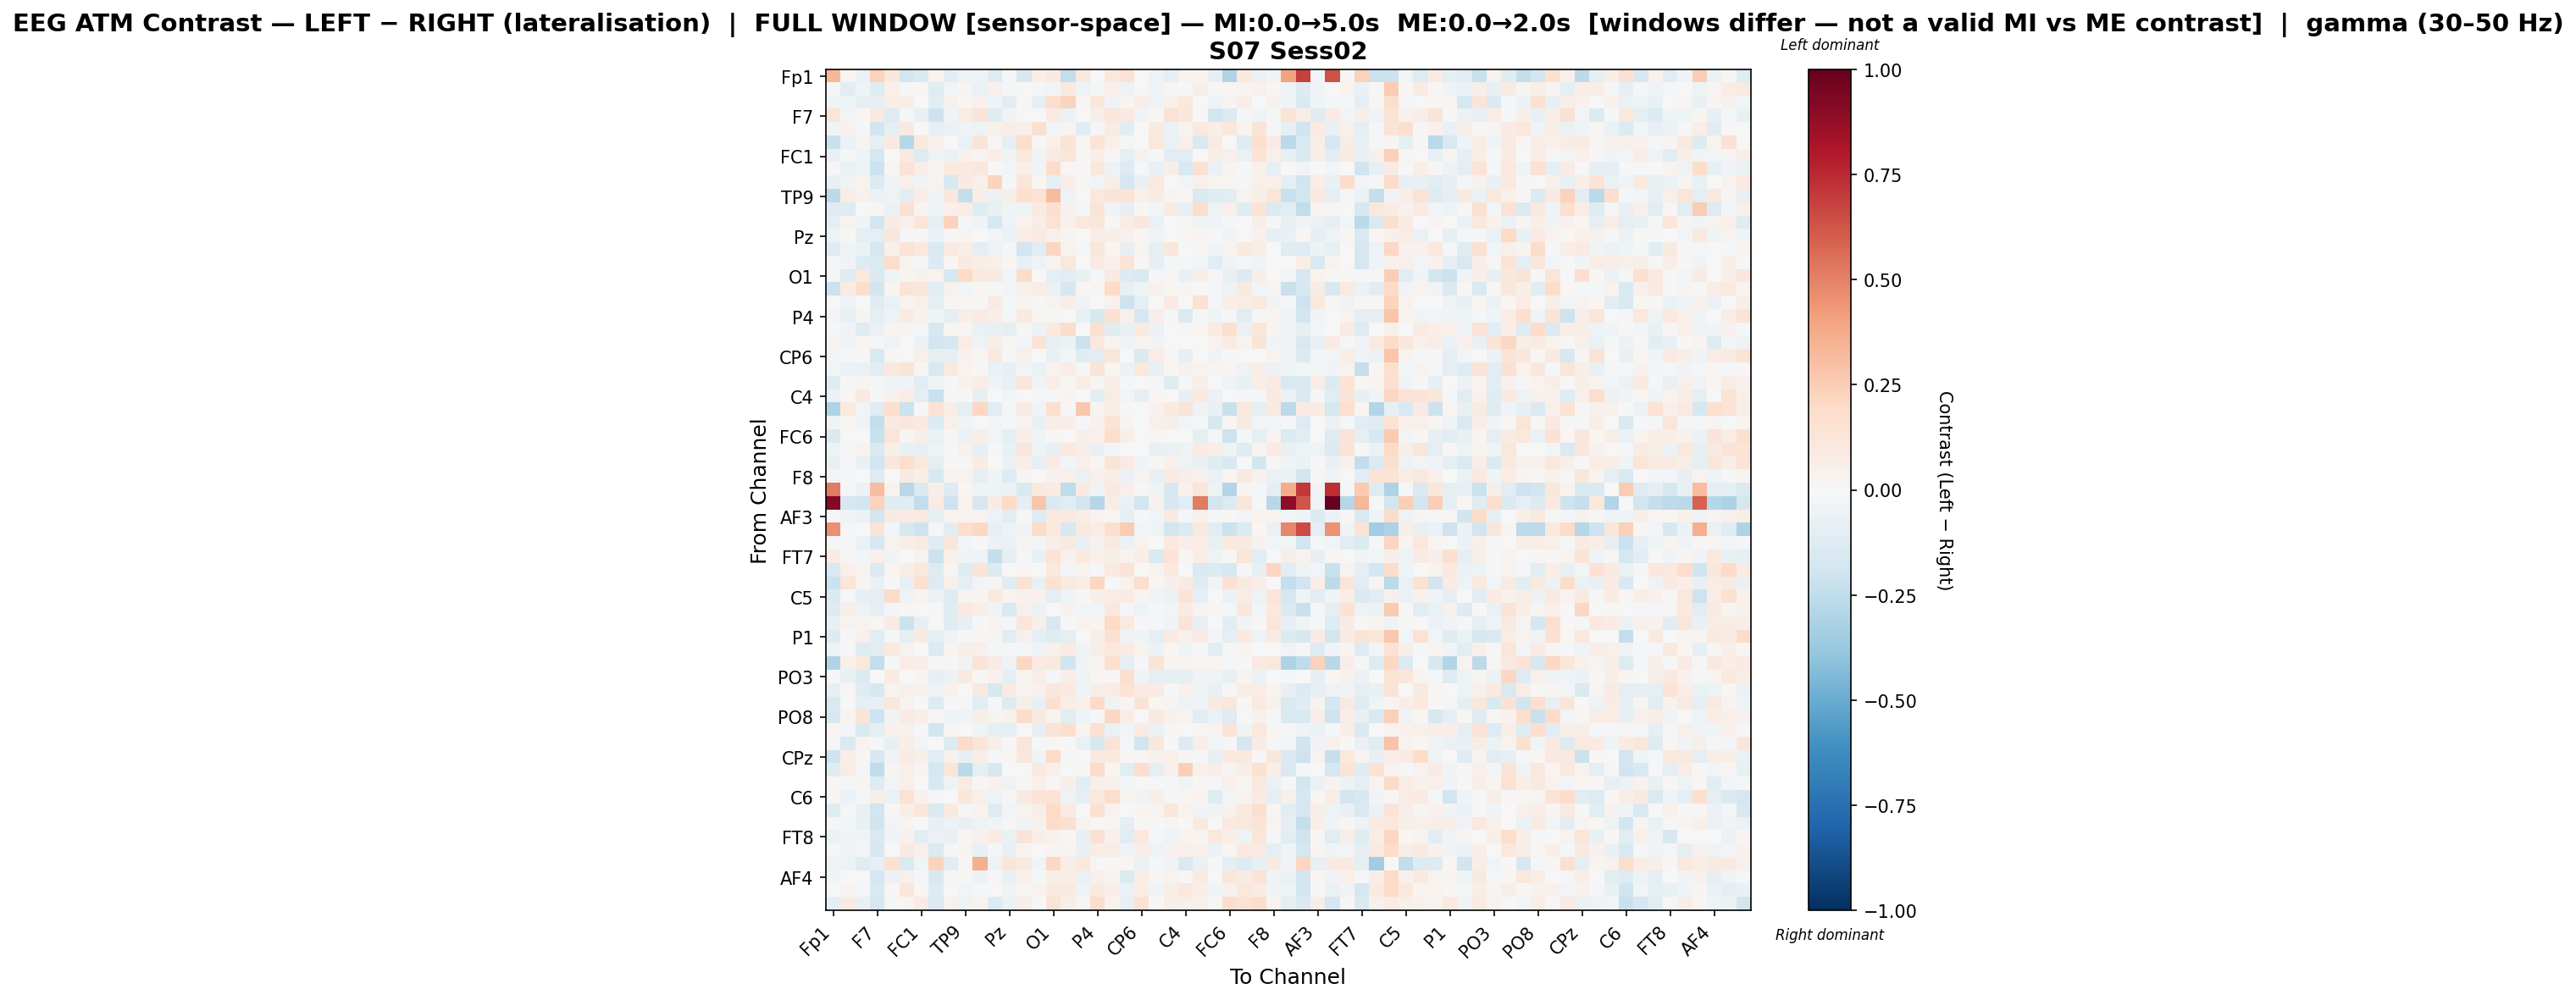

Data behind this chart, as committed beside it:
, Fp1, Fz, F3, F7, FT9, FC5, FC1, C3, T7, TP9, CP5, CP1, Pz, P3, P7, O1, Oz, O2, P4, P8, TP10, CP6, CP2
Fp1, 0.3293, 0.01628, -0.06513, 0.2342, 0.1124, -0.1882, -0.1416, 0.03408, -0.1058, -0.04955, -0.05017, -0.1314, -0.01743, -0.1593, 0.06387, 0.09711, -0.2464, 0.1082, 0.004208, 0.1085, 0.1479, -0.0006759, -0.05011
Fz, -0.01284, -0.1089, -0.04598, -0.118, 0.05381, -0.007367, 0.01869, -0.1209, -0.02987, 0.02981, -0.06728, 0.04383, -0.0122, 0.007073, -0.01962, -0.02806, 0.08598, -0.05101, -0.01576, 0.04877, -0.05078, 0.006148, -0.04047
F3, -0.04144, -0.04319, -0.08607, -0.08458, 0.0556, 0.06477, 0.001366, -0.1072, 0.04188, 0.02015, 0.03932, -0.04643, -0.1077, 0.0103, -0.09802, 0.1779, 0.2215, 0.01189, 0.1106, -0.03266, 0.02425, 0.06086, -0.04775
F7, 0.1225, -0.02758, 0.01879, 0.09288, -0.1263, -0.01743, -0.07223, -0.2046, -0.04186, 0.07294, 0.132, -0.1184, -0.03839, -0.00692, 0.003811, 0.07855, -0.0612, -0.006029, 0.07004, 0.113, 0.09752, -0.03201, 0.01012
FT9, -0.03482, 0.04262, -0.0003519, -0.1912, -0.09637, 0.08811, 0.001316, -0.08073, -0.05762, -0.04506, -0.04921, 0.05337, 0.06664, 0.06771, 0.1567, -0.02387, 0.03115, -0.1113, -0.02233, 0.0785, -0.1044, 0.007122, 0.09308
FC5, -0.2256, -0.05493, 0.0297, -0.08231, 0.09369, -0.2824, 0.09727, 0.04301, -0.0009169, -0.06751, 0.1297, 0.01508, -0.09019, 0.1737, 0.01305, 0.05387, 0.1371, 0.01008, 0.1363, 0.04808, -0.01493, -0.002965, 0.1032
FC1, -0.07103, -0.01452, -0.05236, -0.1744, 0.004404, 0.09177, -0.1293, -0.04815, -0.06868, 0.04143, 0.02615, 0.06294, -0.04907, 0.1066, -0.03382, 0.08411, 0.118, 0.01645, 0.06756, 0.01045, -0.09076, 0.04683, -0.01374
C3, -0.01196, -0.06964, -0.04897, -0.2157, 0.01692, 0.137, 0.06184, 0.03638, 0.09899, 0.09642, 0.1121, 0.001162, -0.0277, 0.06722, -0.03339, 0.1871, 0.01896, -0.00753, 0.1057, -0.0507, -0.1316, -0.01657, -0.07218
T7, -0.07355, -0.03881, 0.0346, -0.1364, -0.04649, 0.04816, -0.03375, 0.03256, -0.1568, 0.08633, 0.04767, 0.2209, -0.01426, 0.1231, 0.01969, -0.09062, 0.06898, 0.01056, -0.02678, 0.06364, -0.1768, -0.07685, 0.09771
TP9, -0.2637, 0.07762, 0.03951, -0.05605, -0.04936, -0.1052, 0.07094, -0.03585, 0.1134, -0.2391, 0.06166, -0.05582, 0.05748, 0.1713, 0.141, 0.3176, -0.04982, 0.006243, 0.106, 0.1261, 0.1389, 0.0543, 0.08313
CP5, -0.1181, -0.1213, 0.003159, 0.01709, -0.06576, 0.1559, 0.02701, -0.04009, 0.0508, 0.07629, -0.1194, -0.07723, -0.04439, -0.05348, 0.09263, 0.1666, 0.04053, -0.0191, 0.1256, -0.03696, -0.08428, 0.01304, -0.03006
CP1, -0.1007, 0.03546, -0.04225, -0.1946, 0.08322, 0.05336, 0.1178, -0.08571, 0.2335, -0.008363, -0.03399, -0.176, -0.05052, 0.03641, 0.07053, 0.1462, 0.0416, 0.1022, 0.1104, 0.01107, 0.07732, 0.1146, -0.06935
Pz, -0.04955, 0.01318, -0.09974, -0.09485, 0.1115, -0.01634, 0.01164, -0.06938, 0.01556, 0.02947, 0.002608, -0.0238, -0.05828, 0.078, 0.08557, 0.04689, 0.0255, -0.002012, 0.06531, 0.06308, 0.04197, 0.01219, -0.03746
P3, -0.1217, -0.03977, -0.05742, -0.1698, 0.04975, 0.1444, 0.1041, -0.151, 0.09052, 0.06501, -0.09113, -0.05401, -0.008703, -0.1831, -0.1036, 0.2184, 0.03752, -0.01867, 0.1144, 0.02199, -0.08332, 0.03106, -0.08922
P7, -0.02254, -0.03853, -0.132, -0.1365, 0.1742, 0.03353, -0.02291, -0.1383, 0.01547, 0.09354, 0.06405, 0.04851, 0.01584, -0.07612, -0.04917, 0.03544, 0.1036, -2.2421506647228377e-05, 0.08429, 0.04051, 0.1275, 0.01148, -0.07825
O1, -0.02129, -0.1215, 0.1024, -0.1415, -0.0541, 0.02426, 0.0394, 0.03542, -0.1729, 0.1955, 0.09671, 0.08632, -0.02667, 0.1845, 0.005988, -0.08742, -0.1048, -0.07296, -0.01793, 0.09891, -0.1373, -0.1499, -0.01319
Oz, -0.2134, 0.07802, 0.1758, -0.1844, 0.02388, 0.1307, 0.1201, -0.1126, 0.04079, -0.02741, 0.02022, 0.004458, -0.02445, 0.04703, 0.07413, -0.06932, -0.165, 0.01294, 0.02226, 0.1979, -0.0853, -0.04607, 0.04431
O2, -0.004911, -0.04597, -0.007205, -0.1204, -0.0641, 0.03713, 0.05108, -0.08996, 0.01286, 0.01828, 0.01308, 0.08544, -0.01418, 0.03483, 0.008752, 0.0357, 0.0621, -0.03152, -0.006974, 0.04374, -0.2076, -0.0921, -0.001292
P4, -0.02392, -0.07487, 0.02846, -0.09551, -0.04996, 0.08106, 0.03973, -0.04138, -0.09314, 0.05869, 0.07969, 0.06667, -0.01807, 0.1011, 0.02989, -0.01155, -0.007022, -0.07709, -0.1583, 0.1551, 0.04846, -0.1671, 0.06574
P8, -0.01601, -0.03581, -0.1268, -0.0634, 0.03844, 0.02905, -0.01573, -0.1638, 0.02202, 0.01581, -0.06499, -0.07628, -0.08972, 0.01295, -0.05979, 0.097, 0.1821, -0.00308, 0.1531, -0.1173, -0.0716, 0.09386, -0.05979
TP10, 0.02953, -0.04916, 0.02182, -0.02171, -0.04852, 0.007472, -0.05778, -0.1933, -0.1665, 0.07487, -0.05271, 0.05705, 0.01743, -0.03014, 0.146, -0.07718, -0.06186, -0.2143, 0.1083, 0.03836, -0.03911, 0.0361, -0.03552
CP6, -0.02383, -0.02158, 0.01381, -0.1495, 0.01256, -0.001398, 0.05238, -0.09398, -0.09861, 0.04526, 0.02192, 0.0988, -0.02228, 0.05219, 0.003166, -0.07333, -0.02944, -0.1223, -0.1076, 0.1242, 0.002702, -0.1411, 0.07801
CP2, -0.02748, -0.05975, -0.06697, -0.1123, 0.1077, 0.1359, 0.01096, -0.1552, 0.08603, 0.03382, -0.006272, -0.0627, -0.08475, -0.02751, -0.06258, 0.03468, 0.07456, -0.008081, 0.1281, 0.01618, -0.05932, 0.1022, -0.0775
Cz, -0.119, 0.00193, 0.02405, -0.01217, -0.05215, -0.04454, -0.1119, -0.03366, -0.02092, 0.0416, 0.07604, -0.03465, -0.07702, 0.122, -0.03148, 0.06959, 0.02132, 0.07127, 0.03079, 0.06641, -0.01805, 0.007567, -0.007847
C4, -0.06287, 0.02293, 0.0943, -0.02272, 0.04619, 0.07444, -0.1005, -0.2194, -0.01021, 0.00945, -0.08396, 0.007297, -0.0257, 0.006849, -0.02338, -0.01606, 0.02732, 0.004827, -0.1061, 0.07213, -0.0303, -0.0898, 0.02228
T8, -0.3119, 0.0939, -0.02829, -0.1105, 0.1678, -0.2146, 0.0006973, 0.1428, 0.07344, -0.09228, 0.2088, -0.117, -0.01587, 0.07879, -0.04522, 0.1666, 0.0152, 0.2706, 0.02826, 0.06456, -0.002526, -0.001627, 0.04468
FT10, -0.03853, 0.01034, -0.03845, -0.2383, 0.1009, 0.114, 0.09689, -0.1344, 0.05108, -0.04402, -0.002141, -0.02474, -0.01977, 0.03674, -0.07414, 0.06941, 0.05635, -0.01915, 0.04155, 0.1358, 0.02707, 0.004064, 0.04716
FC6, -0.1423, 0.005767, -0.006478, -0.2212, 0.1244, 0.02661, 0.05636, -0.06583, 0.01151, -0.06114, 0.05719, -0.0255, -0.08895, 0.06474, -0.04116, 0.0118, -0.004395, 0.055, 0.05285, 0.1793, 0.06073, -0.00377, 0.02239
FC2, -0.04912, -0.001194, 0.03289, -0.1447, 0.05603, -0.07664, -0.07917, -0.05087, -0.02223, 0.03916, -0.08412, -0.01713, -0.07235, 0.122, -0.04817, -0.08423, 0.1011, 0.06919, -0.07737, -0.02697, -0.00319, 0.006818, -0.07735
F4, -0.07204, -0.01561, -0.07484, -0.1899, 0.1162, 0.1732, 0.1077, -0.08995, 0.009383, 0.0183, 0.07575, 0.003912, -0.05875, 0.06305, -0.08218, 0.08264, -0.02855, 0.05442, 0.01282, 0.132, 0.08168, -0.04636, 0.01319
F8, -0.0236, -0.01244, 0.004297, -0.1304, 0.001726, 0.09092, 0.05732, -0.16, 0.03232, 0.0368, -0.09052, -0.04283, -0.1268, 0.02951, 0.002519, 0.04527, 0.05139, -0.06276, 0.0536, 0.07424, -0.06126, 0.0345, -0.07423
Fp2, 0.5191, -0.01956, -0.05621, 0.3094, 0.03698, -0.2747, -0.1425, 0.05043, -0.1313, 0.0208, -0.04372, -0.05427, -0.0613, -0.1528, 0.1067, 0.08034, -0.2533, 0.09332, -0.03756, 0.09, 0.0471, -0.01095, -0.04279
AF7, 0.9205, -0.1712, -0.1811, 0.2335, -0.1176, -0.1104, -0.2464, 0.08486, -0.2089, 0.03591, -0.1659, 0.08093, 0.1967, -0.09657, 0.2812, -0.1439, -0.1047, -0.1899, -0.2848, 0.07039, -0.06699, -0.192, 0.04521
AF3, -0.01385, -0.04639, -0.06243, -0.192, 0.08751, 0.08588, 0.09613, -0.09149, 0.03283, 0.03804, 0.02997, -0.05295, -0.1044, 0.01007, -0.1253, 0.09964, 0.09188, 0.07107, 0.03345, 0.01823, -0.08004, -0.01023, -0.02893
AFz, 0.4594, -0.01198, -0.0007333, 0.1275, -0.02398, -0.1633, -0.2048, -0.01648, -0.1027, 0.1747, 0.2071, -0.07345, -0.05246, -0.03582, 0.1886, 0.1089, -0.1581, 0.0994, 0.07366, 0.1627, 0.2556, -0.03037, -0.04391
F1, -0.01927, -0.009897, -0.06874, -0.1574, 0.03723, 0.06828, 0.08123, -0.126, 0.1165, -0.02653, -0.002481, -0.05501, -0.06289, 0.02735, -0.0246, 0.05802, 0.08611, -0.07089, 0.04323, 0.09079, -0.06017, 0.03584, -0.00735
FT7, 0.07845, 0.01258, -0.02405, 0.05459, -0.04431, 0.003624, 0.03665, -0.2123, 0.05344, -0.0335, -0.04919, -0.2407, -0.1003, -0.0171, -0.07613, 0.1333, 0.04352, 0.09767, 0.04779, 0.05858, 0.03801, 0.06344, -0.151
FC3, -0.1557, 0.04698, 0.03428, -0.1341, 0.02315, 0.06096, 0.1023, -0.1284, 0.01174, -0.1182, 0.1281, -0.1329, 0.006034, 0.02019, -0.005593, 0.09892, -0.02897, 0.03782, -0.01548, 0.09471, 0.1319, -0.007643, 0.035
C1, -0.2133, 0.1177, 0.02491, -0.06782, -0.002851, -0.08343, 0.1513, -0.125, 0.04937, -0.09943, -0.02412, 0.02362, -0.124, 0.1422, -0.07812, 0.1541, 0.101, 0.07507, 0.2121, -0.001002, 0.04439, 0.1722, 0.01973
C5, -0.1436, -0.01241, -0.07879, -0.09642, 0.1944, -0.04926, 0.0315, -0.06227, -0.1276, 0.02559, 0.02951, 0.08698, 0.03357, 0.04121, 0.04501, -0.1011, -0.04396, 0.0149, 0.06184, 0.0742, 0.08073, 0.02571, -0.0433
TP7, -0.1254, 0.0565, -0.05453, -0.09487, -0.03091, 0.008962, -0.007587, -0.01797, -0.1219, 0.09736, 0.06481, -0.03886, -0.1558, 0.04976, -0.05991, 0.006946, 0.04432, -0.0262, -0.02992, 0.104, -0.02011, -0.05356, -0.01954
CP3, -0.07362, 0.03786, 0.03197, 0.01625, 0.08269, -0.2151, -0.08242, -0.00654, -0.1181, -0.07903, -0.002721, 0.03572, -0.01766, 0.1245, 0.05747, -0.1604, -0.001442, 0.03156, 0.02559, 0.2011, 0.0987, -0.002241, -0.01169
P1, -0.1305, 0.005329, 0.0501, -0.1098, -0.01035, -0.1011, 0.08901, -0.09503, -0.03938, -0.01448, 0.01989, 0.02936, -0.1033, 0.05246, -0.09109, -0.1242, -0.0988, -0.002846, 0.0593, 0.1519, -0.04744, -0.0438, -0.08694
P5, -0.0529, -0.00796, -0.1227, -0.1144, 0.09959, 0.03548, -0.002154, -0.1338, 0.02742, 0.06436, 0.04772, -0.009021, -0.007919, -0.0157, -0.04692, 0.04317, 0.07857, -0.03727, 0.0576, 0.1024, 0.08239, 0.03271, -0.05934
PO7, -0.3004, 0.04964, 0.1039, -0.2422, -0.01938, 0.0726, 0.06958, 0.01446, 0.01439, -0.03252, 0.1252, 0.0849, -0.04824, 0.2099, 0.08228, 0.1078, -0.2013, -0.03922, 0.03771, 0.1693, -0.09984, -0.01095, 0.1375
PO3, -0.008654, -0.07445, -0.1386, -0.0006219, 0.08002, 0.002741, 0.02803, -0.08014, -0.05496, 0.09319, 0.01367, 0.04242, -0.09556, 0.03246, 0.06655, -0.01962, 0.06898, -0.04224, 0.01984, 0.02211, 0.1681, -0.03752, -0.08869
POz, -0.08403, 0.008344, -0.1224, -0.1624, 0.03865, 0.0518, 0.04417, -0.04984, 0.04296, 0.001542, 0.09064, -0.1607, 0.08029, 0.02651, 0.04205, 0.1115, 0.09517, -0.03828, 0.06181, 0.07348, 0.1338, 0.08365, 0.08021
PO4, -0.1513, -0.00134, -0.09361, -0.07991, 0.1105, 0.03853, 0.005549, -0.1264, 0.004558, -0.02151, -0.1046, -0.01258, -0.1276, 0.061, -0.08076, 0.1574, 0.06738, 0.05225, 0.2027, -0.04638, 0.02632, 0.1258, 0.01712
PO8, -0.1618, 0.03389, 0.1272, -0.2101, -0.03219, 0.08457, 0.06611, 0.01126, -0.0457, -0.04202, 0.06168, 0.0241, 0.0401, 0.1827, 0.08742, 0.03823, -0.1017, -0.0396, -0.01167, 0.2035, 0.07382, 0.002968, 0.09723
P6, 0.02074, -0.02358, -0.1519, -0.09469, 0.04185, 0.04628, -0.02235, -0.1854, 0.01862, 0.006197, -0.04581, -0.09445, -0.08629, 0.004787, -0.09016, 0.1289, 0.1722, 0.02809, 0.1409, -0.06927, -0.02795, 0.07967, -0.0577
P2, -0.02121, -0.1407, 0.03577, -0.007916, -0.08534, 0.06095, -0.02694, -0.004848, -0.1375, 0.198, 0.119, 0.06199, 0.009841, 0.1232, -0.009956, 0.01914, 0.001603, -0.06923, -0.1599, 0.1252, -0.008685, -0.1954, 0.114
CPz, -0.2036, 0.0628, 0.01251, -0.1582, -0.04057, 0.08358, 0.05885, -0.1147, 0.0439, -0.07852, 0.05475, -0.01438, 0.01933, 0.1116, -0.04338, 0.1928, -0.0143, 0.006739, 0.09779, 0.1002, 0.01612, 0.02145, 0.04341
CP4, -0.1202, 0.07254, -0.01773, -0.2561, 0.02678, 0.04794, 0.02495, -0.1763, 0.1221, -0.2671, -0.09256, -0.157, 0.0007121, 0.002223, 0.09055, 0.04964, 0.003232, 0.01174, 0.1938, 0.01878, -0.1134, 0.1756, -0.0989
TP8, 0.01764, -0.02051, 0.02736, -0.1319, -0.02386, 0.05358, -0.005894, -0.1606, -0.05103, 0.08396, 0.01317, 0.03952, -0.04874, -0.006192, 0.05444, 0.01657, 0.05822, -0.1023, 0.04746, 0.04338, -0.02625, 0.0147, -0.0224
C6, 0.02059, -0.06173, -0.02334, 0.05514, -0.06482, 0.1439, 0.04367, -0.01703, -0.0009016, 0.1131, 0.04994, -0.04903, -0.02039, 0.08692, 0.1265, 0.1374, -0.04804, -0.09862, 0.1061, 0.1739, 0.03556, -0.04169, 0.05983
C2, -0.12, -0.008484, -0.07459, -0.1935, 0.008529, 0.06942, 0.1101, -0.1457, 0.09741, -0.02079, 0.03832, -0.1285, -0.02519, 0.03684, 0.06245, 0.1958, 0.08461, 0.005626, 0.1485, 0.0329, 0.005443, 0.02656, 0.03636
FC4, -0.008978, -0.02946, -0.07445, -0.1968, -0.0335, 0.02415, 0.002579, -0.07403, -0.05208, -0.07434, -0.0471, -0.03143, -0.01911, -0.03652, 0.04456, 0.1902, 0.1578, 0.03863, 0.01735, 0.02291, -0.09767, 0.01503, 0.0002096
FT8, -0.06907, -0.03656, -0.03599, -0.1496, -0.04153, 0.04132, -0.105, -0.055, -0.07647, 0.02079, 0.04448, 0.08435, -0.06509, 0.1285, 0.06105, 0.03992, 0.01647, -0.08324, 0.1552, 0.04477, -0.103, 0.1049, -0.02329
F6, -0.01937, -0.03423, -0.02643, -0.1581, -0.006881, 0.09036, 0.05137, -0.1446, -0.00853, 0.02855, -0.07081, -0.017, -0.07682, 0.03375, 0.005133, 0.02688, 0.0252, -0.07784, 0.07225, 0.0732, -0.03522, 0.05741, -0.04882
AF8, -0.04979, -0.04803, -0.1186, -0.07885, 0.1505, -0.145, -0.03957, 0.2214, -0.1027, 0.0149, 0.3542, -0.0512, 0.1207, 0.09621, -0.03752, 0.2097, 0.06539, 0.1016, 0.00871, -0.007019, 0.01771, -0.06425, -0.01215
... 3 more rows
